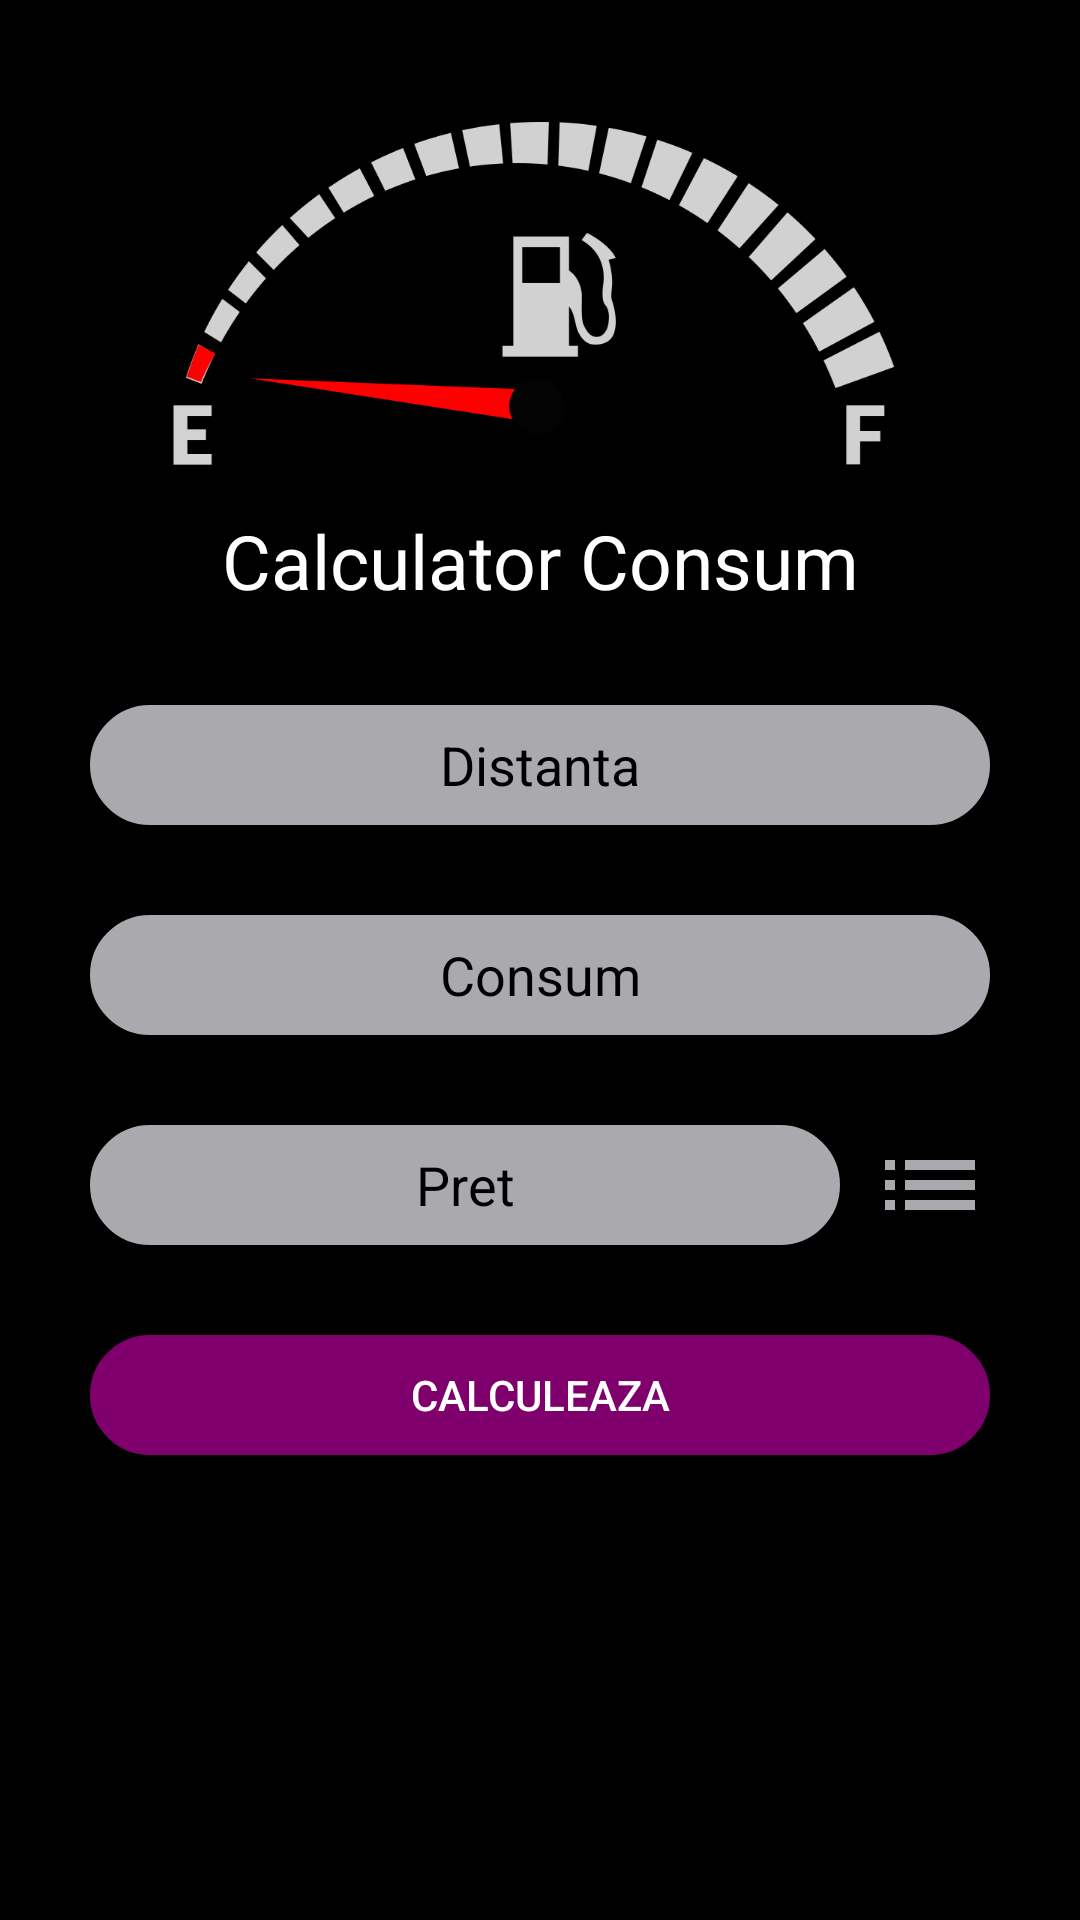

Layout XML and referenced resources for this Android screen:
<!-- AndroidManifest.xml: application theme Theme.AppCompat.NoActionBar -->
<!-- res/layout/activity_main.xml -->
<?xml version="1.0" encoding="utf-8"?>
<androidx.drawerlayout.widget.DrawerLayout xmlns:android="http://schemas.android.com/apk/res/android"
    xmlns:app="http://schemas.android.com/apk/res-auto"
    xmlns:tools="http://schemas.android.com/tools"
    android:id="@+id/drawer_layout"
    android:layout_width="match_parent"
    android:layout_height="match_parent"
    android:background="@color/black"
    android:fitsSystemWindows="true"
    tools:openDrawer="end">

    <LinearLayout
        android:orientation="vertical"
        android:gravity="top"
        android:layout_width="match_parent"
        android:layout_height="match_parent">

        <ImageView
            android:src="@drawable/fuel_gauge"
            android:layout_marginTop="20dp"
            android:layout_gravity="center"
            android:layout_width="250dp"
            android:layout_height="150dp">
        </ImageView>

        <TextView
            android:textSize="25dp"
            android:textAlignment="center"
            android:textColor="@color/white"
            android:text="Calculator Consum"
            android:layout_gravity="center"
            android:layout_width="250dp"
            android:layout_height="35dp">
        </TextView>

        <EditText
            android:textColor="@color/black"
            android:gravity="center"
            android:background="@drawable/edit_text_background"
            android:layout_marginTop="30dp"
            android:layout_gravity="center"
            android:textColorHint="@color/black"
            android:hint="Distanta"
            android:id="@+id/distantaEditText"
            android:layout_width="300dp"
            android:layout_height="40dp"
            android:ems="10"
            android:inputType="numberDecimal" />

        <EditText
            android:gravity="center"
            android:background="@drawable/edit_text_background"
            android:layout_marginTop="30dp"
            android:layout_gravity="center"
            android:textColorHint="@color/black"
            android:textColor="@color/black"
            android:hint="Consum"
            android:id="@+id/consumEditText"
            android:layout_width="300dp"
            android:layout_height="40dp"
            android:ems="10"
            android:inputType="numberDecimal" />

        <LinearLayout
            android:gravity="center"
            android:layout_marginTop="30dp"
            android:layout_width="match_parent"
            android:layout_height="40dp">

            <EditText
                android:gravity="center"
                android:background="@drawable/edit_text_background"
                android:layout_gravity="center"
                android:textColorHint="@color/black"
                android:textColor="@color/black"
                android:hint="Pret"
                android:id="@+id/pretEditText"
                android:layout_width="250dp"
                android:layout_height="match_parent"
                android:ems="10"
                android:inputType="numberDecimal" />

            <ImageView
                android:id="@+id/listImageView"
                android:layout_marginStart="10dp"
                android:src="@drawable/ic_baseline_list_white_grey_24"
                android:layout_width="40dp"
                android:layout_height="match_parent"></ImageView>

        </LinearLayout>

        <Button
            android:onClick="calculareConsum"
            android:text="CALCULEAZA"
            android:background="@drawable/button_state"
            android:layout_gravity="center"
            android:layout_marginTop="30dp"
            android:layout_width="300dp"
            android:layout_height="40dp"></Button>

        <TextView
            android:gravity="center"
            android:id="@+id/litriiTextView"
            android:layout_marginEnd="20dp"
            android:layout_marginStart="20dp"
            android:textSize="20dp"
            android:textColor="@color/white"
            android:layout_gravity="center"
            android:layout_marginTop="30dp"
            android:layout_width="match_parent"
            android:layout_height="40dp"></TextView>

        <TextView
            android:gravity="center"
            android:id="@+id/costTextView"
            android:layout_marginEnd="20dp"
            android:layout_marginStart="20dp"
            android:textSize="20dp"
            android:textColor="@color/white"
            android:layout_gravity="center"
            android:layout_marginTop="30dp"
            android:layout_width="match_parent"
            android:layout_height="40dp"></TextView>
    </LinearLayout>

    <com.google.android.material.navigation.NavigationView
        android:background="@color/black"
        android:id="@+id/nav_view"
        android:layout_width="wrap_content"
        android:layout_height="match_parent"
        android:layout_gravity="end"
        android:fitsSystemWindows="true"
        app:headerLayout="@layout/nav_header_main">

        <ExpandableListView
            android:id="@+id/expanded_list_view"
            android:layout_width="match_parent"
            android:layout_height="match_parent"
            android:layout_marginTop="150dp"
            android:background="@color/nardo_grey"></ExpandableListView>

    </com.google.android.material.navigation.NavigationView>

</androidx.drawerlayout.widget.DrawerLayout>
<!-- res/layout/nav_header_main.xml (included above) -->
<LinearLayout xmlns:android="http://schemas.android.com/apk/res/android"
    android:layout_width="match_parent"
    android:layout_height="wrap_content"
    android:background="@color/black"
    android:orientation="vertical"
    android:padding="16dp">

    <ImageView
        android:layout_marginTop="20dp"
        android:layout_width="128dp"
        android:layout_height="64dp"
        android:src="@drawable/fuel_gauge" />

    <TextView
        android:layout_width="wrap_content"
        android:layout_height="wrap_content"
        android:text="Pret Combustibil"
        android:textColor="@android:color/white"
        android:textSize="18sp"
        android:textStyle="bold" />

</LinearLayout>
<!-- resources referenced by this layout -->
<resources>
  <color name="black">#FF000000</color>
  <color name="nardo_grey">#1E2122</color>
  <color name="white">#FFFFFFFF</color>
  <!-- drawable button_state (drawable) -->
  <?xml version="1.0" encoding="utf-8"?>
  <selector xmlns:android="http://schemas.android.com/apk/res/android">
      <item android:state_pressed="true"
          android:drawable="@drawable/pressed_button_background" />
      <item  android:state_focused="false"
          android:drawable="@drawable/unpressed_button_background" />
  </selector>
  <!-- drawable edit_text_background (drawable) -->
  <?xml version="1.0" encoding="UTF-8"?>
  <shape xmlns:android="http://schemas.android.com/apk/res/android"
      android:shape="rectangle">
      <solid android:color="@color/white_grey"/>
      <stroke android:width="3dp"
              android:color="@color/white_grey" />
      <padding android:left="5dp"
          android:top="5dp"
          android:right="5dp"
          android:bottom="5dp"/>
      <corners android:bottomRightRadius="25dp"
          android:bottomLeftRadius="25dp"
          android:topLeftRadius="25dp"
          android:topRightRadius="25dp"/>
  </shape>
  <!-- drawable fuel_gauge: png bitmap (drawable-v24, 28046 bytes) -->
  <!-- drawable ic_baseline_list_white_grey_24 (drawable) -->
  <vector android:autoMirrored="true" android:height="24dp"
      android:tint="#AAA9AD" android:viewportHeight="24"
      android:viewportWidth="24" android:width="24dp" xmlns:android="http://schemas.android.com/apk/res/android">
      <path android:fillColor="@android:color/white" android:pathData="M3,13h2v-2L3,11v2zM3,17h2v-2L3,15v2zM3,9h2L5,7L3,7v2zM7,13h14v-2L7,11v2zM7,17h14v-2L7,15v2zM7,7v2h14L21,7L7,7z"/>
  </vector>
  <!-- drawable pressed_button_background (drawable) -->
  <?xml version="1.0" encoding="UTF-8"?>
  <shape xmlns:android="http://schemas.android.com/apk/res/android"
      android:shape="rectangle">
      <solid android:color="#52294B"/>
      <stroke android:width="3dp"
          android:color="#52294B" />
      <padding android:left="5dp"
          android:top="5dp"
          android:right="5dp"
          android:bottom="5dp"/>
      <corners android:bottomRightRadius="25dp"
          android:bottomLeftRadius="25dp"
          android:topLeftRadius="25dp"
          android:topRightRadius="25dp"/>
  </shape>
  <!-- drawable unpressed_button_background (drawable) -->
  <?xml version="1.0" encoding="UTF-8"?>
  <shape xmlns:android="http://schemas.android.com/apk/res/android"
      android:shape="rectangle">
      <solid android:color="@color/purple"/>
      <stroke android:width="3dp"
          android:color="@color/purple" />
      <padding android:left="5dp"
          android:top="5dp"
          android:right="5dp"
          android:bottom="5dp"/>
      <corners android:bottomRightRadius="25dp"
          android:bottomLeftRadius="25dp"
          android:topLeftRadius="25dp"
          android:topRightRadius="25dp"/>
  </shape>
  <color name="white_grey">#AAA9AD</color>
  <color name="purple">#7F006D</color>
</resources>
